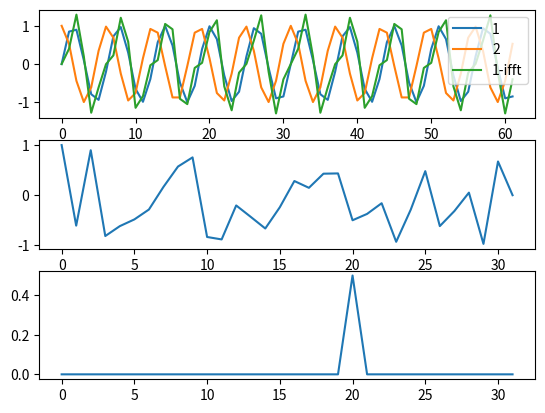

The script that saved this image:
import numpy as np
from numpy import random
from numpy import fft
#cos a * cos b = 1/2(cos(a+b)+cos(a-b))
#sin a * cos b = 1/2(sin(a+b)+sin(a-b))
#sin a * sin b = 1/2(cos(a-b)-cos(a+b))
#sin ax * sin (ax+d) = 1/2(cos(ax-ax-d)-cos(ax+ax+d)) = 1/2(cos(d)-cos(2ax+d))

# freqs = random.randint(100, 300, random.randint(2,10)).reshape(-1,1)
freqs = np.array([10.]).reshape(-1,1)
x = np.linspace(0,1,62, endpoint=False).reshape(-1,1)
s1 = np.sin(2*np.pi*(freqs@x.T)).sum(axis=0)
s2 = np.sin(2*np.pi*(freqs@x.T)+np.pi/2).sum(axis=0)
from matplotlib import pyplot as plt
# plt.phase_spectrum(s1*s2, Fs=600)
# plt.show()
# print(freqs, freqs.shape)
spec = fft.rfft(s1*s2)
# spec = spec[:len(spec)//2]
_, ax = plt.subplots(nrows=3, ncols=1)
ax[0].plot(s1, label='1')
ax[0].plot(s2, label='2')
ax[0].plot(s1-fft.irfft(spec), label='1-ifft')
ax[0].legend()

ax[1].plot(np.angle(spec)/np.pi)
ax[2].plot(np.abs(spec)/len(x)*2)
print(np.arccos(np.abs(spec[0])/len(x)*2))
# plt.show()
